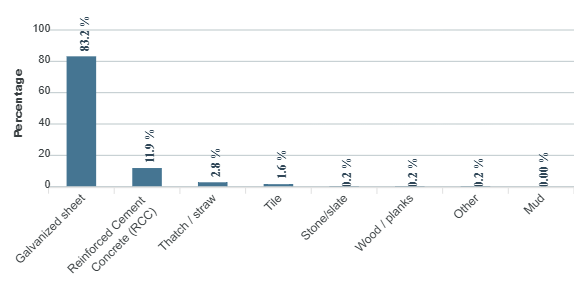

The table this chart was drawn from, first rows:
category, series-0
Galvanized sheet, 83.2
Reinforced Cement Concrete (RCC), 11.9
Thatch / straw, 2.8
Tile, 1.6
Stone/slate, 0.2
Wood / planks, 0.2
Other, 0.2
Mud, 0
